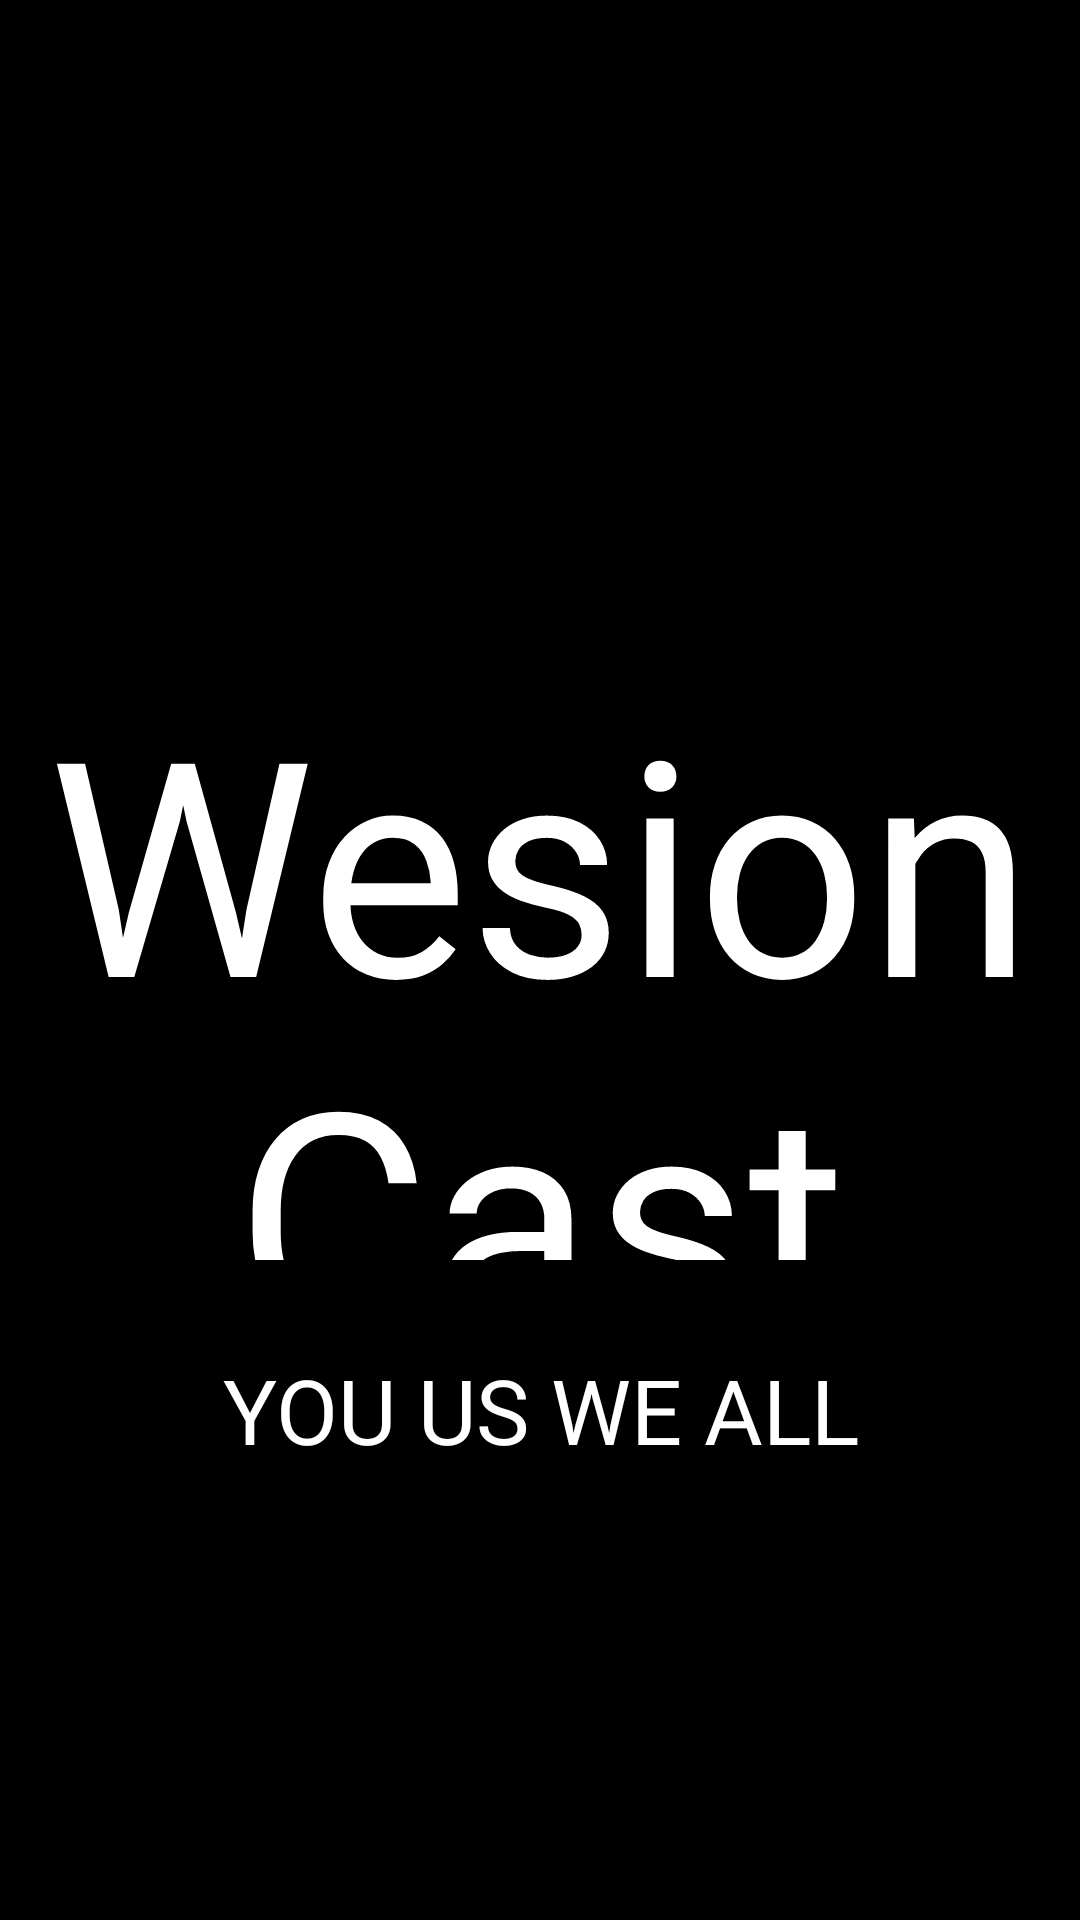

Produce the Android XML layout that renders to this screen, including the resource entries it uses.
<!-- AndroidManifest.xml: application theme Theme.WesionCast -->
<!-- res/layout/activity_main.xml -->
<?xml version="1.0" encoding="utf-8"?>
<FrameLayout xmlns:android="http://schemas.android.com/apk/res/android"
    android:layout_width="fill_parent"
    android:layout_height="fill_parent">

    <RelativeLayout
        android:layout_width="fill_parent"
        android:layout_height="fill_parent"
        android:id="@+id/videoLayout"
        android:background="@color/black">

        <TextureView
            android:id="@+id/airplaySurface"
            android:layout_width="fill_parent"
            android:layout_height="fill_parent"
            android:layout_centerInParent="true"/>

    </RelativeLayout>

    <RelativeLayout
        android:layout_width="fill_parent"
        android:layout_height="fill_parent"
        android:id="@+id/logoLayout"
        android:background="@color/black">

        <TextView
            android:id="@+id/tv_wCast"
            android:layout_width="fill_parent"
            android:layout_height="200dp"
            android:textColor="#FFFFFF"
            android:textSize="100sp"
            android:layout_centerInParent="true"
            android:gravity="center"
            android:text="Wesion Cast"/>

        <TextView
            android:layout_below="@+id/tv_wCast"
            android:layout_width="fill_parent"
            android:layout_height="100dp"
            android:textColor="#FFFFFF"
            android:textSize="30sp"
            android:gravity="center"
            android:text="YOU US WE ALL"/>

    </RelativeLayout>

</FrameLayout>
<!-- resources referenced by this layout -->
<resources>
  <style name="Theme.WesionCast" parent="Theme.MaterialComponents.DayNight.DarkActionBar">
          
          <item name="colorPrimary">@color/purple_500</item>
          <item name="colorPrimaryVariant">@color/purple_700</item>
          <item name="colorOnPrimary">@color/white</item>
          
          <item name="colorSecondary">@color/teal_200</item>
          <item name="colorSecondaryVariant">@color/teal_700</item>
          <item name="colorOnSecondary">@color/black</item>
          
          <item name="android:statusBarColor">?attr/colorPrimaryVariant</item>
          
      </style>
  <!-- not gathered from this repository: default colours our renderer supplied (Android Studio template values) -->
  <color name="purple_500">#FF6200EE</color>
  <color name="purple_700">#FF3700B3</color>
  <color name="teal_200">#FF03DAC5</color>
  <color name="teal_700">#FF018786</color>
  <color name="black">#FF000000</color>
  <color name="white">#FFFFFFFF</color>
</resources>
